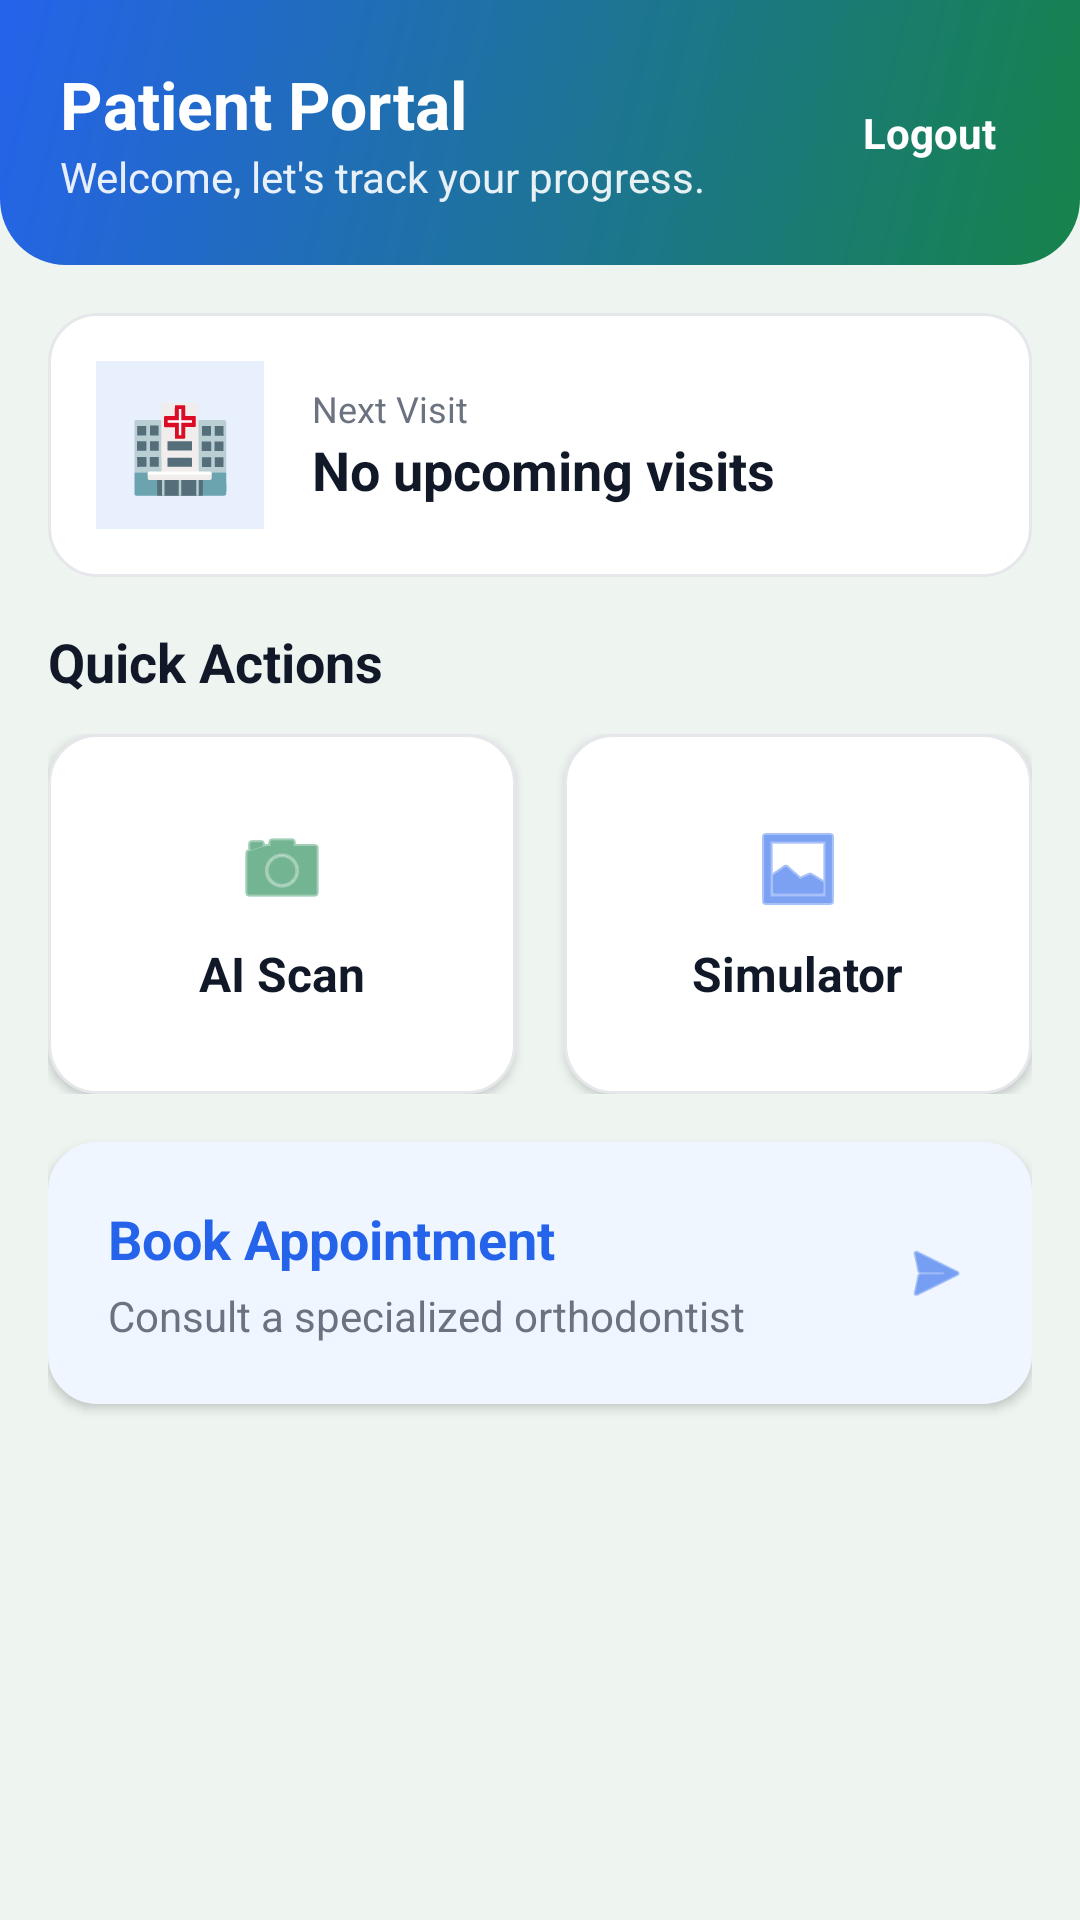

Layout XML and referenced resources for this Android screen:
<!-- AndroidManifest.xml: application theme Theme.ClassIIIAI -->
<!-- res/layout/fragment_patient_home.xml -->
<?xml version="1.0" encoding="utf-8"?>
<androidx.core.widget.NestedScrollView xmlns:android="http://schemas.android.com/apk/res/android"
    xmlns:app="http://schemas.android.com/apk/res-auto"
    android:layout_width="match_parent"
    android:layout_height="match_parent"
    android:background="@color/backgroundColor">

    <LinearLayout
        android:layout_width="match_parent"
        android:layout_height="wrap_content"
        android:orientation="vertical">

        
        <LinearLayout
            android:layout_width="match_parent"
            android:layout_height="wrap_content"
            android:background="@drawable/bg_header_gradient"
            android:orientation="horizontal"
            android:padding="20dp">
            
            <LinearLayout
                android:layout_width="0dp"
                android:layout_height="wrap_content"
                android:layout_weight="1"
                android:orientation="vertical">
                <TextView
                    android:layout_width="wrap_content"
                    android:layout_height="wrap_content"
                    android:text="Patient Portal"
                    android:textColor="@color/white"
                    android:textSize="22sp"
                    android:textStyle="bold" />
                <TextView
                    android:id="@+id/tvPatientWelcome"
                    android:layout_width="wrap_content"
                    android:layout_height="wrap_content"
                    android:text="Welcome, let's track your progress."
                    android:textColor="@color/white"
                    android:textSize="14sp"
                    android:alpha="0.9" />
            </LinearLayout>
            
            <TextView
                android:id="@+id/btnLogout"
                android:layout_width="wrap_content"
                android:layout_height="wrap_content"
                android:text="Logout"
                android:textColor="@color/white"
                android:textStyle="bold"
                android:layout_gravity="center_vertical"
                android:padding="8dp"/>
        </LinearLayout>

        <LinearLayout
            android:layout_width="match_parent"
            android:layout_height="wrap_content"
            android:orientation="vertical"
            android:padding="16dp">

            
            <LinearLayout
                android:layout_width="match_parent"
                android:layout_height="wrap_content"
                android:background="@drawable/bg_card_rounded"
                android:orientation="horizontal"
                android:padding="16dp"
                android:layout_marginBottom="16dp"
                android:gravity="center_vertical">

                <TextView
                    android:layout_width="56dp"
                    android:layout_height="56dp"
                    android:background="#1A2563EB"
                    android:textColor="@color/secondaryColor"
                    android:gravity="center"
                    android:text="🏥"
                    android:textSize="28sp"
                    android:layout_marginEnd="16dp"/>
                
                <LinearLayout
                    android:layout_width="0dp"
                    android:layout_height="wrap_content"
                    android:layout_weight="1"
                    android:orientation="vertical">
                    <TextView
                        android:layout_width="wrap_content"
                        android:layout_height="wrap_content"
                        android:text="Next Visit"
                        android:textColor="@color/secondaryTextColor"
                        android:textSize="12sp" />
                    <TextView
                        android:id="@+id/tvNextVisit"
                        android:layout_width="wrap_content"
                        android:layout_height="wrap_content"
                        android:text="No upcoming visits"
                        android:textColor="@color/primaryTextColor"
                        android:textSize="18sp"
                        android:textStyle="bold" />
                </LinearLayout>

            </LinearLayout>

            
            <TextView
                android:layout_width="wrap_content"
                android:layout_height="wrap_content"
                android:text="Quick Actions"
                android:textColor="@color/primaryTextColor"
                android:textSize="18sp"
                android:textStyle="bold"
                android:layout_marginBottom="12dp" />

            <LinearLayout
                android:layout_width="match_parent"
                android:layout_height="wrap_content"
                android:orientation="horizontal"
                android:baselineAligned="false"
                android:layout_marginBottom="16dp">

                
                <LinearLayout
                    android:id="@+id/cardStartScan"
                    android:layout_width="0dp"
                    android:layout_height="120dp"
                    android:layout_weight="1"
                    android:background="@drawable/bg_card_rounded"
                    android:elevation="2dp"
                    android:orientation="vertical"
                    android:gravity="center"
                    android:padding="16dp"
                    android:layout_marginEnd="8dp">
                    
                    <ImageView
                        android:layout_width="32dp"
                        android:layout_height="32dp"
                        android:src="@android:drawable/ic_menu_camera"
                        app:tint="@color/primaryColor"
                        android:layout_marginBottom="8dp"/>
                        
                    <TextView
                        android:layout_width="wrap_content"
                        android:layout_height="wrap_content"
                        android:text="AI Scan"
                        android:textColor="@color/primaryTextColor"
                        android:textSize="16sp"
                        android:textStyle="bold" />
                </LinearLayout>

                
                <LinearLayout
                    android:id="@+id/cardSimulator"
                    android:layout_width="0dp"
                    android:layout_height="120dp"
                    android:layout_weight="1"
                    android:background="@drawable/bg_card_rounded"
                    android:elevation="2dp"
                    android:orientation="vertical"
                    android:gravity="center"
                    android:padding="16dp"
                    android:layout_marginStart="8dp">
                    
                    <ImageView
                        android:layout_width="32dp"
                        android:layout_height="32dp"
                        android:src="@android:drawable/ic_menu_gallery"
                        app:tint="@color/secondaryColor"
                        android:layout_marginBottom="8dp"/>
                        
                    <TextView
                        android:layout_width="wrap_content"
                        android:layout_height="wrap_content"
                        android:text="Simulator"
                        android:textColor="@color/primaryTextColor"
                        android:textSize="16sp"
                        android:textStyle="bold" />
                </LinearLayout>
            </LinearLayout>

            
            <LinearLayout
                android:id="@+id/cardBookAppt"
                android:layout_width="match_parent"
                android:layout_height="wrap_content"
                android:background="@drawable/bg_card_rounded"
                android:backgroundTint="#eff6ff"
                android:elevation="2dp"
                android:orientation="horizontal"
                android:padding="20dp"
                android:gravity="center_vertical"
                android:layout_marginBottom="16dp">
                
                <LinearLayout
                    android:layout_width="0dp"
                    android:layout_height="wrap_content"
                    android:layout_weight="1"
                    android:orientation="vertical">
                    <TextView
                        android:layout_width="wrap_content"
                        android:layout_height="wrap_content"
                        android:text="Book Appointment"
                        android:textColor="@color/blueColor"
                        android:textSize="18sp"
                        android:textStyle="bold"
                        android:layout_marginBottom="4dp"/>
                    <TextView
                        android:layout_width="wrap_content"
                        android:layout_height="wrap_content"
                        android:text="Consult a specialized orthodontist"
                        android:textColor="@color/secondaryTextColor"
                        android:textSize="14sp" />
                </LinearLayout>
                
                <ImageView
                    android:layout_width="24dp"
                    android:layout_height="24dp"
                    android:src="@android:drawable/ic_menu_send"
                    app:tint="@color/blueColor" />
            </LinearLayout>

        </LinearLayout>
    </LinearLayout>
</androidx.core.widget.NestedScrollView>
<!-- resources referenced by this layout -->
<resources>
  <color name="backgroundColor">#eef5f1</color>
  <color name="blueColor">#2563eb</color>
  <color name="primaryColor">#16834a</color>
  <color name="primaryTextColor">#111827</color>
  <color name="secondaryColor">#2563eb</color>
  <color name="secondaryTextColor">#6b7280</color>
  <color name="white">#FFFFFFFF</color>
  <!-- drawable bg_card_rounded (drawable) -->
  <?xml version="1.0" encoding="utf-8"?>
  <shape xmlns:android="http://schemas.android.com/apk/res/android"
      android:shape="rectangle">
      <solid android:color="@color/cardColor" />
      <corners android:radius="16dp" />
      <stroke
          android:width="1dp"
          android:color="@color/borderColor" />
  </shape>
  <!-- drawable bg_header_gradient (drawable) -->
  <?xml version="1.0" encoding="utf-8"?>
  <shape xmlns:android="http://schemas.android.com/apk/res/android"
      android:shape="rectangle">
      <gradient
          android:startColor="#16834a"
          android:endColor="#2563eb"
          android:angle="135" />
      <corners
          android:bottomLeftRadius="22dp"
          android:bottomRightRadius="22dp" />
  </shape>
  <style name="Theme.ClassIIIAI" parent="Theme.MaterialComponents.DayNight.NoActionBar">
          <item name="colorPrimary">@color/primaryColor</item>
          <item name="colorPrimaryVariant">@color/primaryColorDark</item>
          <item name="colorOnPrimary">@color/white</item>
          <item name="colorSecondary">@color/secondaryColor</item>
          <item name="colorSecondaryVariant">@color/blueColor</item>
          <item name="colorOnSecondary">@color/white</item>
          <item name="android:statusBarColor">?attr/colorPrimaryVariant</item>
          <item name="android:windowBackground">@color/backgroundColor</item>
      </style>
  <color name="cardColor">#ffffff</color>
  <color name="borderColor">#e5e7eb</color>
  <color name="primaryColorDark">#0d5f35</color>
</resources>
